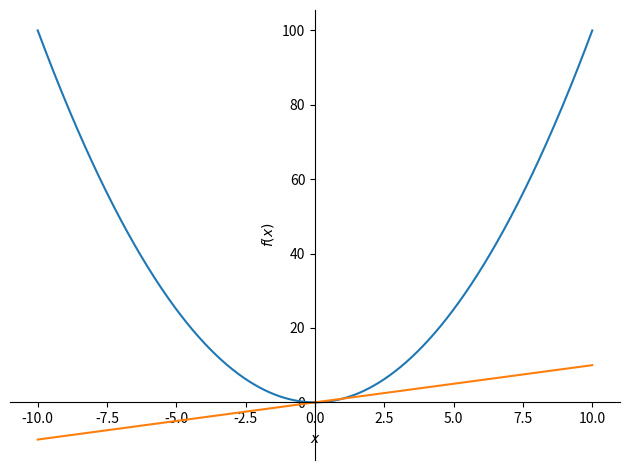

The script that saved this image:
# import numpy as np
# import matplotlib.pyplot as plt

# plt.switch_backend('Agg')
# x = np.linspace(0, 2*np.pi, 100)
# y = np.sin(x)
# plt.plot(x, y)
# plt.show()


from sympy import symbols
from sympy.plotting import plot
x = symbols('x')
p1 = plot(x * x, show=False)
p2 = plot(x, show=False)
p1.append(p2[0])
# p1
# Plot object containing:
# [0]: cartesian line: x**2 for x over (-10.0, 10.0)
# [1]: cartesian line: x for x over (-10.0, 10.0)
p1.show()
